Dataset: data_processed (GitHub, 1Line25/Brain-Tumor-Detection-AI). Classes: glioma tumor, meningioma tumor, no tumor, pituitary tumor.

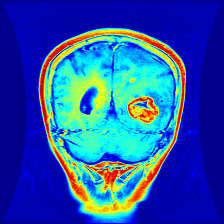
Label: glioma tumor

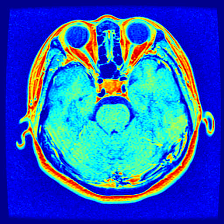
Label: pituitary tumor

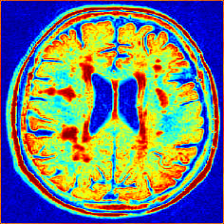
Label: no tumor

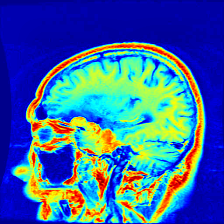
Label: meningioma tumor

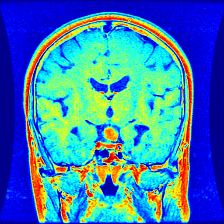
Label: pituitary tumor

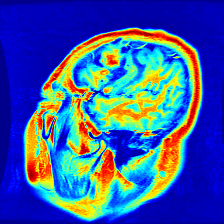
Label: glioma tumor
